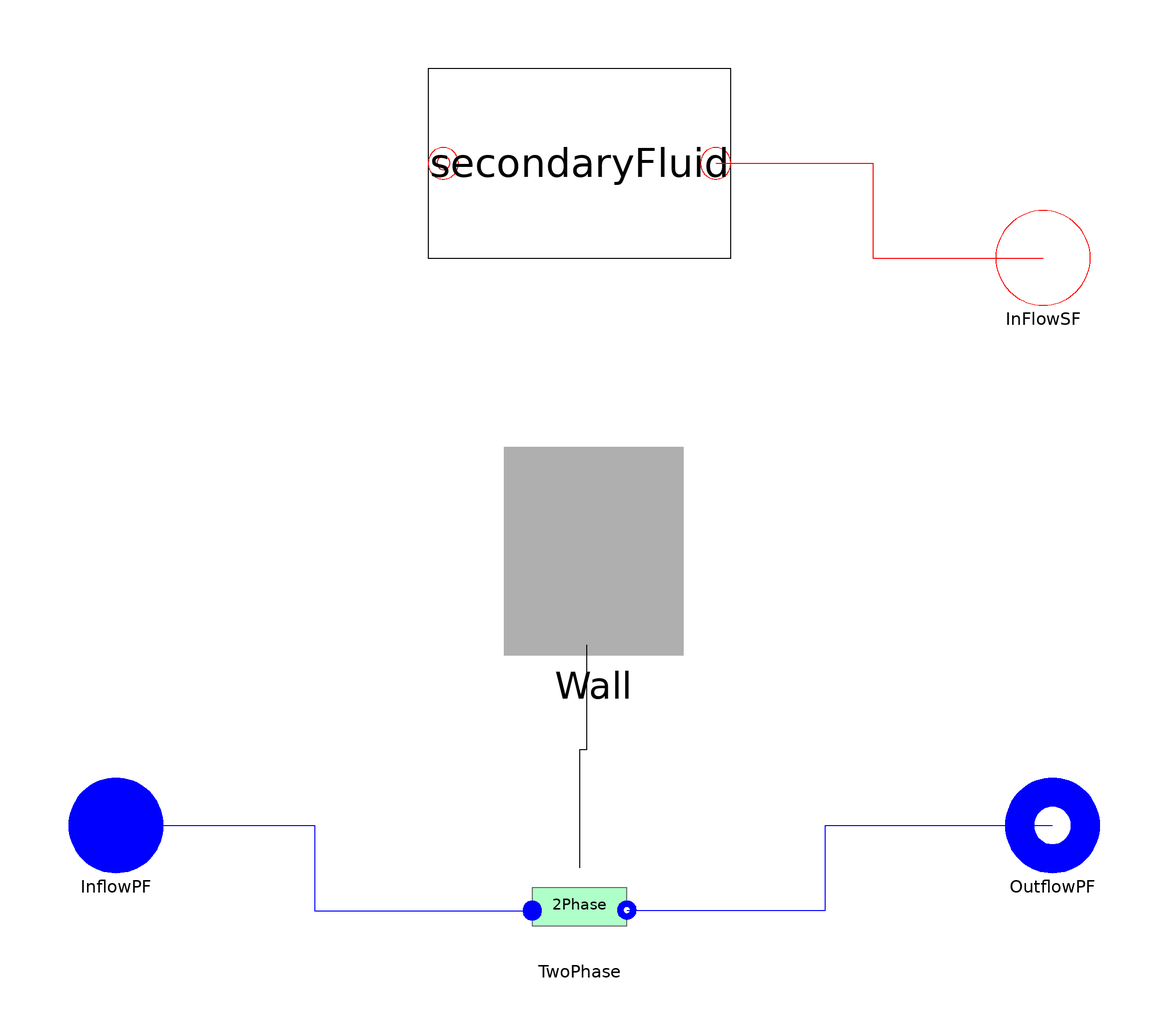

The Modelica model whose source follows is shown above as a component diagram (icons at their Placement, wires along their Line points).

model CondTp
replaceable package Medium =
      ExternalMedia.Examples.WaterCoolProp constrainedby
    Modelica.Media.Interfaces.PartialMedium
    annotation (choicesAllMatching = true);

    /* Components */
  ThermoCycle.Interfaces.Fluid.FlangeA InflowPF(redeclare package Medium = Medium)
    annotation (Placement(transformation(extent={{-110,-70},{-90,-50}})));
  ThermoCycle.Interfaces.Fluid.FlangeB OutflowPF(redeclare package Medium = Medium)
    annotation (Placement(transformation(extent={{88,-70},{108,-50}})));
  SecondaryFluid.SecondaryFluid secondaryFluid(
    Usf=Unomsf,
    AA=AA,
    YY=YY,
    L_total=Ltotal,
    Tstart=Tstartsf,
    n=nCV,
    DTstart=DTstartsf,
    eps_NTU=epsNTU_sf)
    annotation (Placement(transformation(extent={{-34,60},{30,100}})));
  ThermoCycle.Interfaces.Fluid.Flange_Cdot InFlowSF
    annotation (Placement(transformation(extent={{86,50},{106,70}})));
ThermoCycle.Components.Units.HeatExchangers.MB_HX.Components.Wall.wall Wall(
    L_total=Ltotal,
    cp_w=cpw,
    M_w=Mw,
    TstartWall=TstartWall,
    n=1) annotation (Placement(transformation(extent={{-18,-24},{20,20}})));
  ThermoCycle.Components.Units.HeatExchangers.MB_HX.Components.Cells.TwoPhase TwoPhase(
    redeclare package Medium = Medium,
    AA=AA,
    YY=YY,
    Ltotal=Ltotal,
    VoidFraction=VoidFraction,
    VoidF=VoidF,
    Mdotnom=Mdotnom,
    Unom=Unom,
    pstart=pstart,
    hstart=hstart,
    lstart=lstart)
    annotation (Placement(transformation(extent={{-12,-88},{8,-68}})));
/* GEOMETRIES */
 final parameter Integer  nCV= 1;
parameter Modelica.SIunits.Area AA = 0.0019 "Channel cross section";
parameter Modelica.SIunits.Length YY "Channel perimeter";
parameter Modelica.SIunits.Length Ltotal=500
    "Total length of the heat exchanger";

parameter Boolean VoidFraction = true
    "Set to true to calculate the void fraction to false to keep it constant";
    parameter Real VoidF = 0.8 "Constantat void fraction" annotation (Dialog(enable= not VoidFraction));

    /* WALL */
parameter Modelica.SIunits.SpecificHeatCapacity cpw
    "Specific heat capacity (constant)"                                                       annotation(Dialog(group="Metal Wall",__Dymola_label="Cp wall:"));
    parameter Modelica.SIunits.Mass Mw "Total mass flow of the wall" annotation(Dialog(group="Metal Wall",__Dymola_label="Mass wall:"));

  /* BOOLEAN */
parameter Boolean epsNTU_sf = false "SF-wall :If True use eps-NTU " annotation (Dialog(group = "Heat transfer"));
parameter Boolean epsNTU_pf = false "PF-wall :If True use eps-NTU  " annotation (Dialog(group = "Heat transfer"));
parameter Boolean counterCurrent = true
    "If true countercurrent - PARALLEL FLOW NOT STABLE";

    /* HEAT TRANSFER */
parameter Modelica.SIunits.MassFlowRate Mdotnom=0 "Nominal fluid flow rate" annotation (Dialog(group = "Heat transfer"));

parameter Modelica.SIunits.CoefficientOfHeatTransfer Unom=9000
    "TP - Nominal heat transfer coefficient"                                                annotation (Dialog(group = "Heat transfer"));
parameter Modelica.SIunits.CoefficientOfHeatTransfer Unomsf=1000
    "SF - Nominal heat transfer coefficient"                                                annotation (Dialog(group = "Heat transfer"));
/* INITIAL VALUES */
parameter Modelica.SIunits.Pressure pstart=6e6 "Fluid pressure start value"
    annotation (Dialog(tab="Initialization"));
parameter Medium.SpecificEnthalpy hstart=1E5 "TP: Start value of enthalpy"
    annotation (Dialog(tab="Initialization"));
parameter Modelica.SIunits.Length lstart=1 "TP:Start value of length"
    annotation (Dialog(tab="Initialization"));

    /* initialization wall */
parameter Modelica.SIunits.Temperature TstartWall[nCV]
    "Start temperature of the wall"                                                        annotation (Dialog(tab="Initialization",group= "Wall"));
parameter Boolean SteadyStateWall = false
    "If true set Twall to zero during initialization"                                      annotation (Dialog(tab="Initialization",group= "Wall"));

    /* initialization secondary fluid */
parameter Modelica.SIunits.Temperature Tstartsf
    "Start value for average temperature of inlet cell" annotation (Dialog(tab="Initialization",group= "Secondary fluid"));
parameter Modelica.SIunits.Temperature DTstartsf
    "Delta T to initialize second and third volume average temperature" annotation (Dialog(tab="Initialization",group= "Secondary fluid"));

    /* Steady state working fluid */
parameter Medium.SpecificEnthalpy h_pf_out = 1E5
    "Outlet enthalpy of the primary fluid"                                                 annotation(Dialog(tab="Initialization", enable= Set_h_pf_out, group= "Primary fluid"));
parameter Boolean SteadyStatePF = false
    "If true set length and h_out derivative of PF to zero"                                     annotation(Dialog(tab="Initialization",group= "Primary fluid"));
parameter Boolean Set_h_pf_out = false
    "If true set PF outlet enthalpy during initialization equal to h_pf_out"                annotation(Dialog(tab="Initialization",group= "Primary fluid"));

equation
    /* If statement to allow parallel or counter current structure*/
    if counterCurrent then
connect( Wall.QmbOut, secondaryFluid.mbIn[nCV:-1:1]);
else
  connect(Wall.QmbOut, secondaryFluid.mbIn);
    end if;

  connect(secondaryFluid.InFlow_sf, InFlowSF) annotation (Line(
      points={{26.8,80},{60,80},{60,60},{96,60}},
      color={255,0,0},
      smooth=Smooth.None));

initial equation
  if SteadyStateWall then
    der(Wall.Tw) = {0,0};
  end if;
if SteadyStatePF then
    der(TwoPhase.ll) = 0;
    der(TwoPhase.h_b) = 0;
  end if;
  if Set_h_pf_out then
    TwoPhase.h_b = h_pf_out;
  end if;

equation
  connect(InflowPF, TwoPhase.inFlow) annotation (Line(
      points={{-100,-60},{-58,-60},{-58,-78},{-12,-78}},
      color={0,0,255},
      smooth=Smooth.None));
  connect(TwoPhase.outFlow, OutflowPF) annotation (Line(
      points={{8,-77.9},{50,-77.9},{50,-60},{98,-60}},
      color={0,0,255},
      smooth=Smooth.None));
  connect(Wall.QmbIn[1], TwoPhase.mbOut) annotation (Line(
      points={{-0.52,-21.8},{-0.52,-44},{-2,-44},{-2,-69}},
      color={0,0,0},
      smooth=Smooth.None));
  annotation (Diagram(coordinateSystem(preserveAspectRatio=false, extent={{-100,
            -100},{100,100}}),
                        graphics));
end CondTp;